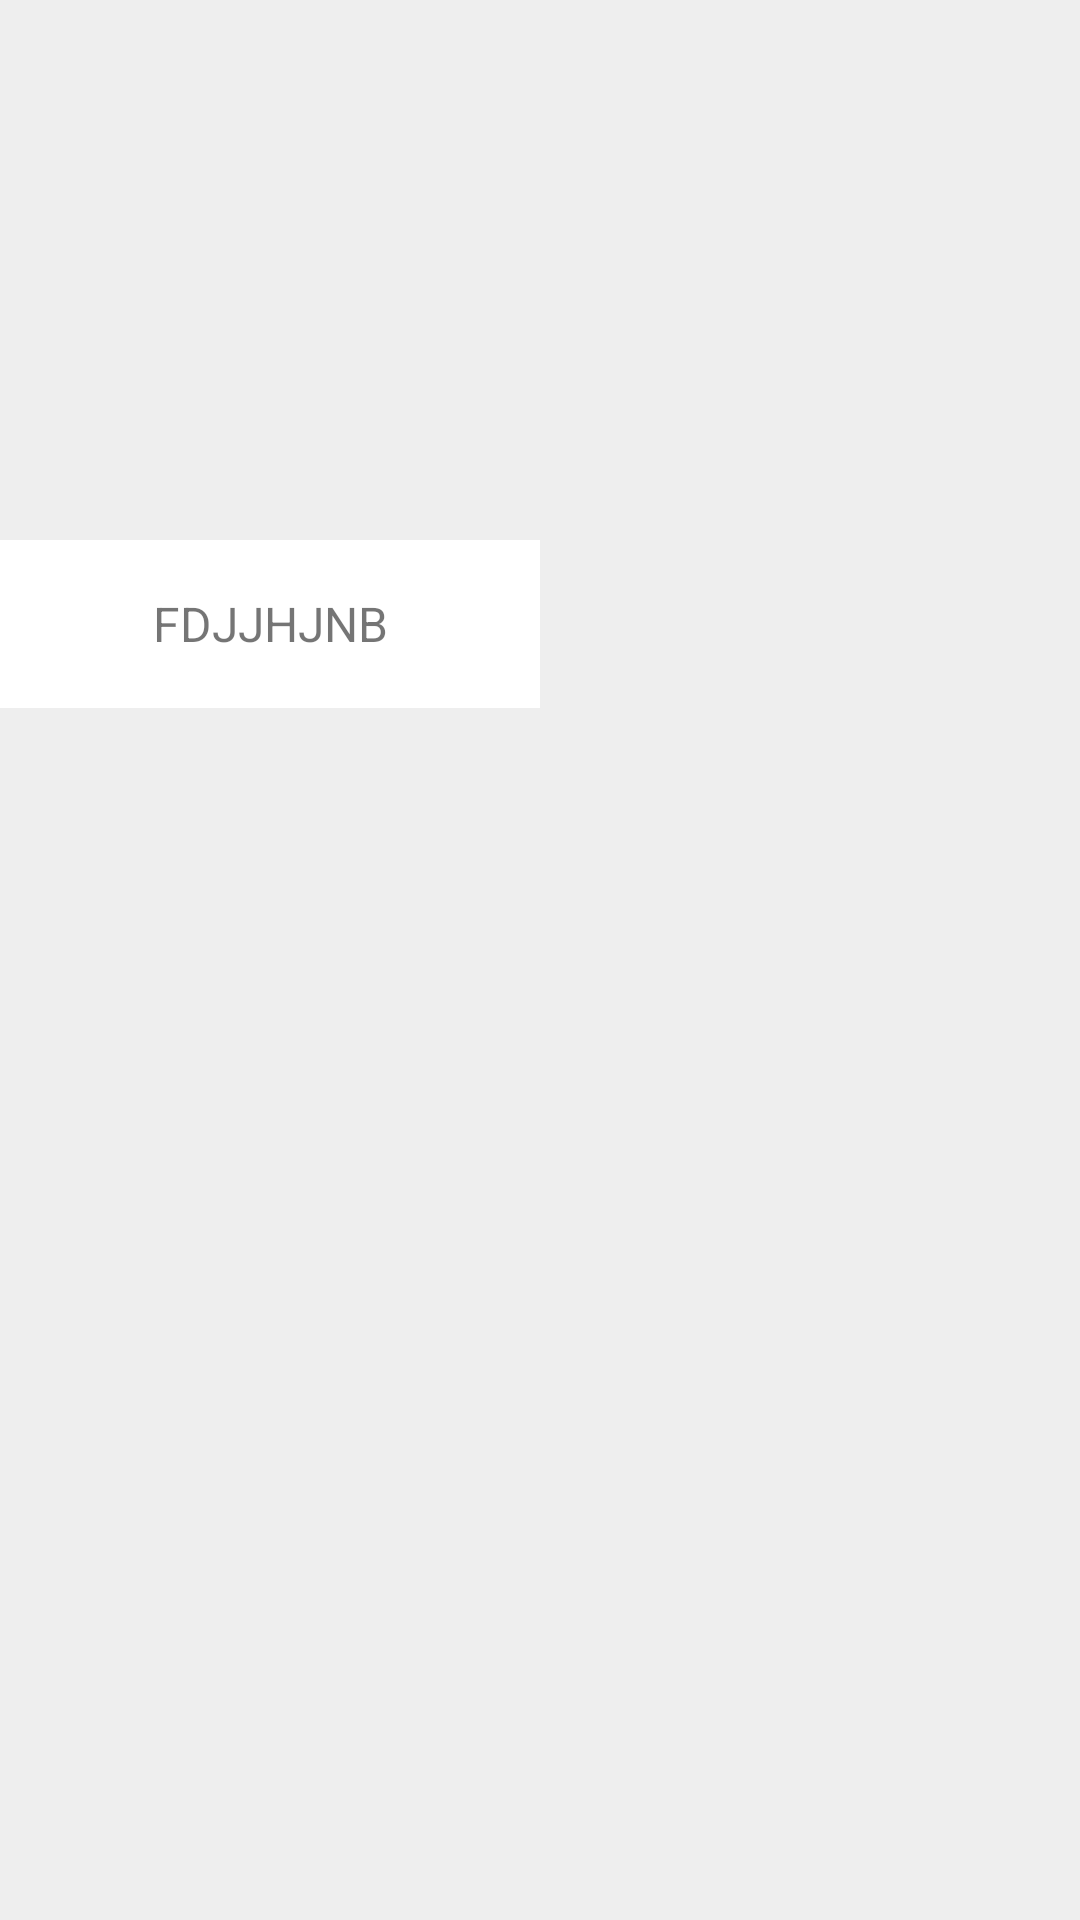

The Android layout XML behind this screen, and the referenced resources:
<!-- AndroidManifest.xml: application theme AppTheme.NoActionBar -->
<!-- res/layout/home_item_row.xml -->
<?xml version="1.0" encoding="utf-8"?>
<LinearLayout xmlns:android="http://schemas.android.com/apk/res/android"
    android:orientation="vertical" android:layout_width="match_parent"
    android:layout_height="match_parent">
    <ImageView
        android:layout_width="180dp"
        android:layout_height="180dp"
        android:src="@drawable/ic_collapse_00008"/>
    <TextView
        android:layout_width="180dp"
        android:layout_height="?attr/actionBarSize"
        android:text="fdjjhjnb"
        android:gravity="center"
        android:textAllCaps="true"
        android:textSize="@dimen/textsize_16"
        android:background="@color/white"/>
</LinearLayout>
<!-- resources referenced by this layout -->
<resources>
  <color name="white">#FFFFFF</color>
  <dimen name="textsize_16">19dp</dimen>
  <style name="AppTheme.NoActionBar">
          <item name="windowActionBar">false</item>
          <item name="windowNoTitle">true</item>
      </style>
</resources>
